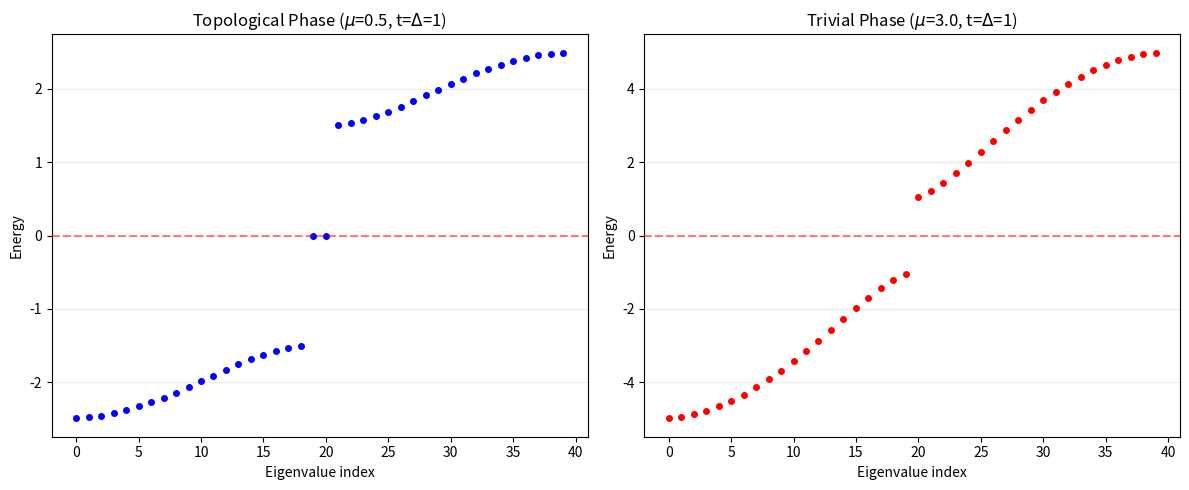
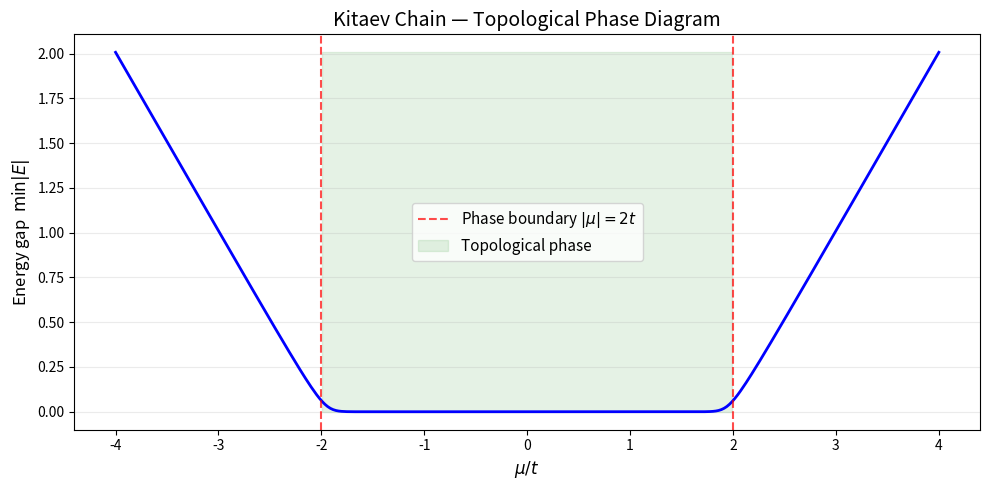
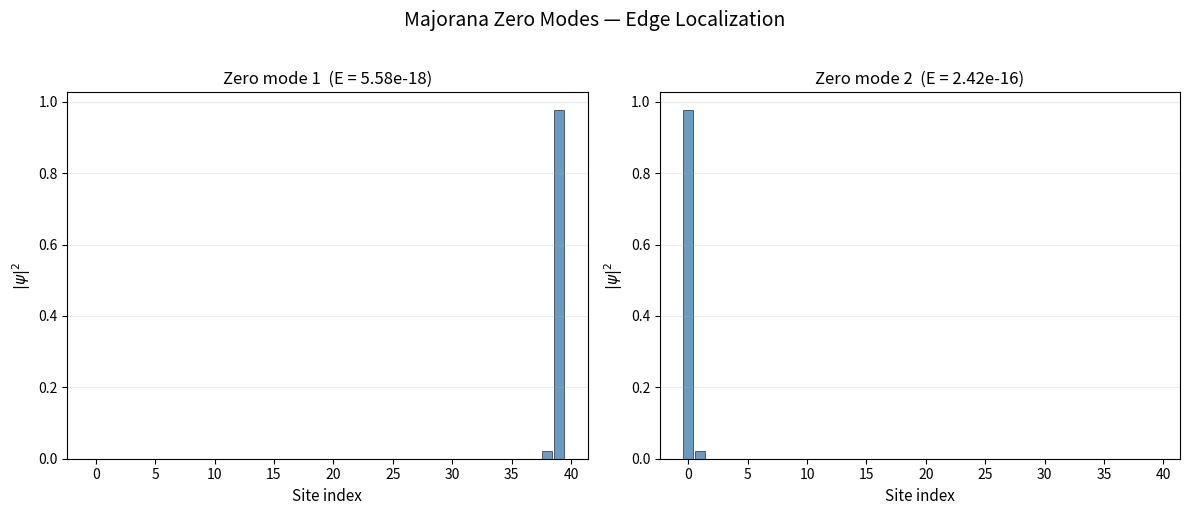
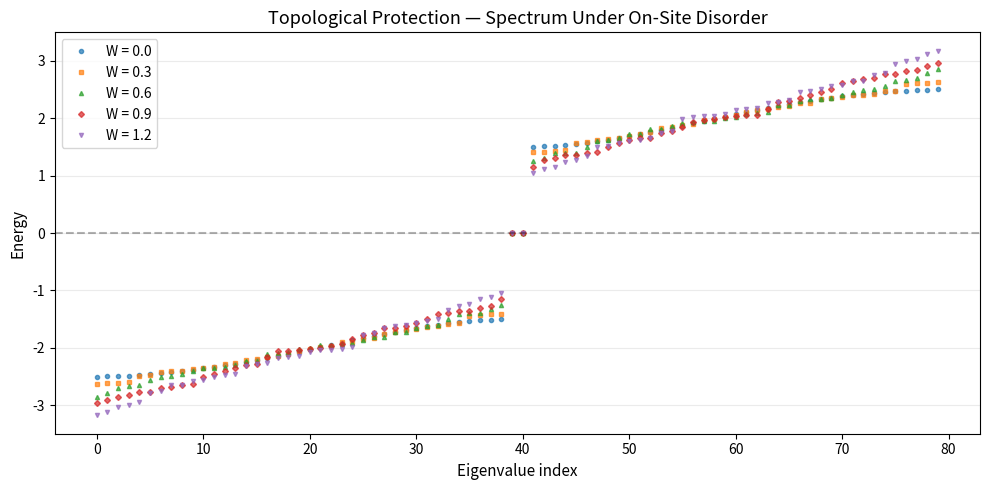
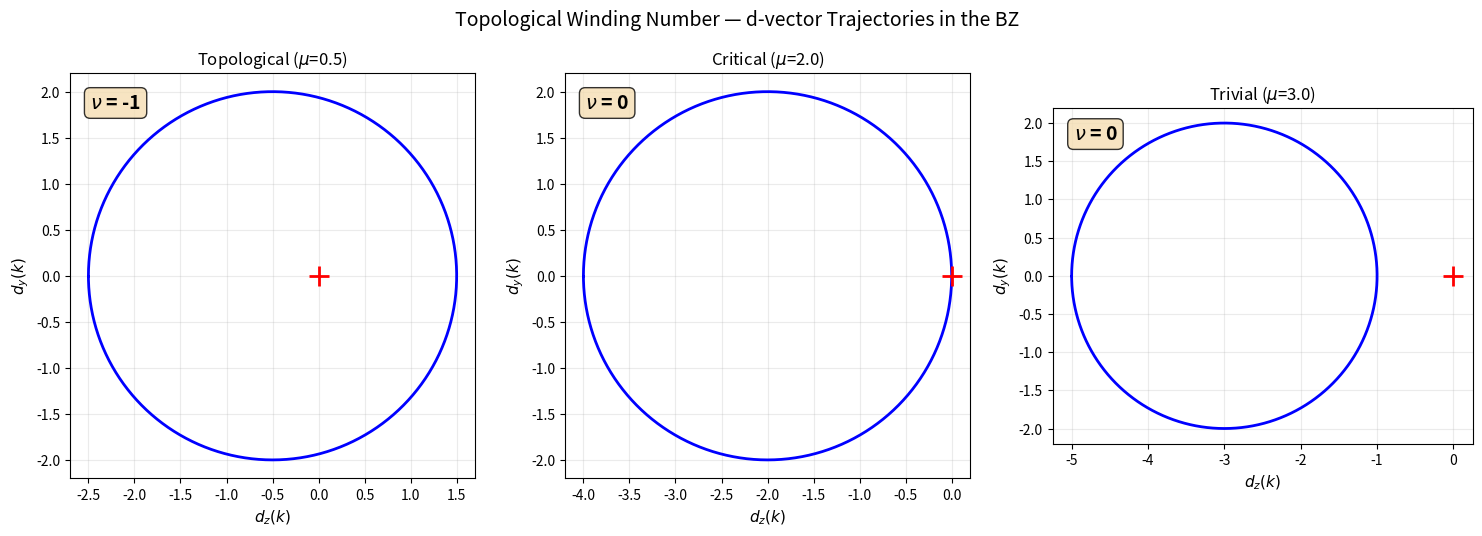

These charts were generated, in order, by the following Python code:
import numpy as np
import matplotlib.pyplot as plt
from functools import reduce

# ── Pauli matrices ──────────────────────────────────────────────
I2 = np.eye(2, dtype=complex)
sigma_x = np.array([[0, 1], [1, 0]], dtype=complex)
sigma_y = np.array([[0, -1j], [1j, 0]], dtype=complex)
sigma_z = np.array([[1, 0], [0, -1]], dtype=complex)

def kron_list(matrices):
    """Tensor product of a list of matrices."""
    return reduce(np.kron, matrices)

print("✅ Setup complete — Pauli basis ready")

def build_majorana_ops(n_sites):
    """Construct 2*n_sites Majorana operators via Jordan-Wigner transform.

    gamma_{2j}   = Z x ... x Z x X x I x ... x I   (j copies of Z before X)
    gamma_{2j+1} = Z x ... x Z x Y x I x ... x I   (j copies of Z before Y)
    """
    ops = []
    for j in range(n_sites):
        chain_x = [sigma_z]*j + [sigma_x] + [I2]*(n_sites - j - 1)
        chain_y = [sigma_z]*j + [sigma_y] + [I2]*(n_sites - j - 1)
        ops.append(kron_list(chain_x))
        ops.append(kron_list(chain_y))
    return ops

# Build Majorana operators for N=2 sites (4 Majorana modes, dim=4)
n_sites = 2
gammas = build_majorana_ops(n_sites)
n_gamma = len(gammas)
dim = 2**n_sites

# ── Verify self-adjointness ──
for i in range(n_gamma):
    assert np.allclose(gammas[i], gammas[i].conj().T), f"gamma_{i} not Hermitian"

# ── Verify Clifford algebra: {gamma_i, gamma_j} = 2 delta_{ij} I ──
for i in range(n_gamma):
    for j in range(n_gamma):
        anticomm = gammas[i] @ gammas[j] + gammas[j] @ gammas[i]
        expected = 2 * np.eye(dim) if i == j else np.zeros((dim, dim))
        assert np.allclose(anticomm, expected), f"anticomm gamma_{i}, gamma_{j} failed"

print(f"Built {n_gamma} Majorana operators for {n_sites} sites (dim = {dim})")
print(f"✅ Self-adjointness verified: gamma_i† = gamma_i for all i")
print(f"✅ Clifford algebra verified: {{gamma_i, gamma_j}} = 2 delta_ij I")

# ── Reconstruct Dirac fermion from Majorana pair ──
c0     = (gammas[0] + 1j * gammas[1]) / 2
c0_dag = (gammas[0] - 1j * gammas[1]) / 2

# Verify canonical anticommutation relations
assert np.allclose(c0 @ c0_dag + c0_dag @ c0, np.eye(dim)), "{c, c_dag} != I"
assert np.allclose(c0 @ c0 + c0 @ c0, np.zeros((dim, dim))), "{c, c} != 0"

# Number operator n = c†c
n_op = c0_dag @ c0
eig_n = np.sort(np.linalg.eigvalsh(n_op).real)
unique_eig = sorted(set(np.round(eig_n, 10)))
print(f"Number operator eigenvalues: {unique_eig}")
assert set(np.round(eig_n, 5)) == {0.0, 1.0}, "n should have eigenvalues {0, 1}"

# Verify the inverse mapping
assert np.allclose(c0 + c0_dag, gammas[0]), "c + c_dag != gamma_0"
assert np.allclose(-1j * (c0 - c0_dag), gammas[1]), "-i(c - c_dag) != gamma_1"

print("✅ Dirac–Majorana correspondence verified:")
print("   {c, c†} = I,  {c, c} = 0,  n_hat eigenvalues in {0, 1}")
print("   c + c† = gamma_0,  -i(c - c†) = gamma_1")

def kitaev_bdg(n_sites, mu, t, delta):
    """Build the BdG Hamiltonian for the Kitaev chain.

    Returns a 2N x 2N matrix with particle-hole symmetry.
    """
    N = n_sites
    h = np.zeros((N, N), dtype=complex)
    Delta_mat = np.zeros((N, N), dtype=complex)

    for j in range(N):
        h[j, j] = -mu
    for j in range(N - 1):
        h[j, j+1] = -t
        h[j+1, j] = -t
        Delta_mat[j, j+1] = delta
        Delta_mat[j+1, j] = -delta

    H_bdg = np.block([
        [h,              Delta_mat          ],
        [-Delta_mat.conj(), -h.T            ]
    ])
    return H_bdg

# ── Compare spectra: topological vs trivial ──
N = 20
H_topo = kitaev_bdg(N, mu=0.5, t=1.0, delta=1.0)
E_topo = np.sort(np.linalg.eigvalsh(H_topo))

H_triv = kitaev_bdg(N, mu=3.0, t=1.0, delta=1.0)
E_triv = np.sort(np.linalg.eigvalsh(H_triv))

fig, (ax1, ax2) = plt.subplots(1, 2, figsize=(12, 5))

ax1.plot(range(len(E_topo)), E_topo, 'bo', markersize=4)
ax1.axhline(y=0, color='r', linestyle='--', alpha=0.5)
ax1.set_title(r'Topological Phase ($\mu$=0.5, t=$\Delta$=1)', fontsize=12)
ax1.set_xlabel('Eigenvalue index')
ax1.set_ylabel('Energy')
ax1.grid(axis='y', alpha=0.25)

ax2.plot(range(len(E_triv)), E_triv, 'ro', markersize=4)
ax2.axhline(y=0, color='r', linestyle='--', alpha=0.5)
ax2.set_title(r'Trivial Phase ($\mu$=3.0, t=$\Delta$=1)', fontsize=12)
ax2.set_xlabel('Eigenvalue index')
ax2.set_ylabel('Energy')
ax2.grid(axis='y', alpha=0.25)

plt.tight_layout()
plt.savefig('kitaev_spectrum.png', dpi=150, bbox_inches='tight')
plt.show()

min_E_topo = np.min(np.abs(E_topo))
min_E_triv = np.min(np.abs(E_triv))
print(f"Min |E| in topological phase: {min_E_topo:.2e}")
print(f"Min |E| in trivial phase:     {min_E_triv:.2e}")
assert min_E_topo < 1e-10, "Topological phase must have zero-energy modes"
assert min_E_triv > 0.1, "Trivial phase must be gapped"
print("✅ Kitaev chain: zero modes in topological phase, gap in trivial phase")

N_sites = 50
t_val, delta_val = 1.0, 1.0
mu_values = np.linspace(-4, 4, 300)
gaps = []

for mu in mu_values:
    H = kitaev_bdg(N_sites, mu=mu, t=t_val, delta=delta_val)
    E = np.linalg.eigvalsh(H)
    gaps.append(np.min(np.abs(E)))

fig, ax = plt.subplots(figsize=(10, 5))
ax.plot(mu_values / t_val, gaps, 'b-', linewidth=2)
ax.axvline(x=-2, color='r', linestyle='--', alpha=0.7,
           label=r'Phase boundary $|\mu|=2t$')
ax.axvline(x=2, color='r', linestyle='--', alpha=0.7)
ax.fill_between(mu_values / t_val, 0, max(gaps),
                where=(np.abs(mu_values) < 2 * t_val),
                alpha=0.1, color='green', label='Topological phase')
ax.set_xlabel(r'$\mu / t$', fontsize=12)
ax.set_ylabel(r'Energy gap  $\min|E|$', fontsize=12)
ax.set_title('Kitaev Chain — Topological Phase Diagram', fontsize=14)
ax.legend(fontsize=11)
ax.grid(axis='y', alpha=0.25)
plt.tight_layout()
plt.savefig('kitaev_phase_diagram.png', dpi=150, bbox_inches='tight')
plt.show()

gap_at_boundary = np.interp(2.0, mu_values / t_val, gaps)
gap_in_topo = np.interp(0.0, mu_values / t_val, gaps)
print(f"Gap at mu/t = 0 (topological): {gap_in_topo:.4e}")
print(f"Gap at mu/t = 2 (boundary):    {gap_at_boundary:.4e}")
assert gap_at_boundary < 0.15, "Gap should nearly close at phase boundary"
print("✅ Phase diagram: gap closes at |mu| = 2t, confirming topological transition")

N = 40
H = kitaev_bdg(N, mu=0.3, t=1.0, delta=1.0)
eigenvalues, eigenvectors = np.linalg.eigh(H)

# Find the two modes closest to zero energy
idx_sorted = np.argsort(np.abs(eigenvalues))
zero_idx = idx_sorted[:2]

fig, axes = plt.subplots(1, 2, figsize=(12, 5))

for k, (idx, ax) in enumerate(zip(zero_idx, axes)):
    psi = eigenvectors[:, idx]
    u, v = psi[:N], psi[N:]
    weight = np.abs(u)**2 + np.abs(v)**2

    ax.bar(range(N), weight, color='steelblue', edgecolor='black',
           alpha=0.8, linewidth=0.5)
    ax.set_xlabel('Site index', fontsize=11)
    ax.set_ylabel(r'$|\psi|^2$', fontsize=11)
    ax.set_title(f'Zero mode {k+1}  (E = {eigenvalues[idx]:.2e})', fontsize=12)
    ax.grid(axis='y', alpha=0.25)

plt.suptitle('Majorana Zero Modes — Edge Localization', fontsize=14, y=1.02)
plt.tight_layout()
plt.savefig('majorana_zero_modes.png', dpi=150, bbox_inches='tight')
plt.show()

for k, idx in enumerate(zero_idx):
    psi = eigenvectors[:, idx]
    u, v = psi[:N], psi[N:]
    weight = np.abs(u)**2 + np.abs(v)**2
    edge_weight = np.sum(weight[:5]) + np.sum(weight[-5:])
    total_weight = np.sum(weight)
    ratio = edge_weight / total_weight
    print(f"Zero mode {k+1}: {ratio:.1%} weight on edge sites (first + last 5)")
    assert ratio > 0.5, f"Zero mode {k+1} should be edge-localized"

print("✅ Majorana zero modes are exponentially localized at chain edges")

n_sites = 2
gammas = build_majorana_ops(n_sites)
dim = 2**n_sites

# ── Parity operators ──
P01 = 1j * gammas[0] @ gammas[1]
P23 = 1j * gammas[2] @ gammas[3]
P_total = P01 @ P23

assert np.allclose(P01 @ P01, np.eye(dim)), "P01^2 != I"
assert np.allclose(P23 @ P23, np.eye(dim)), "P23^2 != I"
assert np.allclose(P_total @ P_total, np.eye(dim)), "P^2 != I"
assert np.allclose(P01 @ P23, P23 @ P01), "[P01, P23] != 0"

# ── Extract even-parity qubit subspace ──
evals, evecs = np.linalg.eigh(P_total)
even_mask = np.isclose(evals, 1.0)
even_states = evecs[:, even_mask]

print(f"Even-parity subspace dimension: {even_states.shape[1]}")
assert even_states.shape[1] == 2, "Expected 2D qubit subspace"

# ── Logical operators in the qubit subspace ──
Z_L = even_states.conj().T @ P01 @ even_states
X_candidate = 1j * gammas[1] @ gammas[2]
X_L = even_states.conj().T @ X_candidate @ even_states

print(f"Logical Z (iγ₀γ₁):\n{np.round(Z_L.real, 3)}")
print(f"Logical X (iγ₁γ₂):\n{np.round(X_L.real, 3)}")

# Verify Pauli algebra
assert np.allclose(X_L @ Z_L + Z_L @ X_L, np.zeros((2, 2))), "{X_L, Z_L} != 0"
assert np.allclose(X_L @ X_L, np.eye(2)), "X_L^2 != I"
assert np.allclose(Z_L @ Z_L, np.eye(2)), "Z_L^2 != I"

print("✅ 4 Majorana modes → 1 logical qubit in even-parity sector")
print("   Logical Pauli algebra: {X_L, Z_L} = 0, X_L² = Z_L² = I")

n_sites = 3  # 6 Majorana modes
gammas_3 = build_majorana_ops(n_sites)
dim_3 = 2**n_sites

def braid(gamma_list, i, j):
    """Braiding unitary B_{ij} = (I + gamma_j gamma_i) / sqrt(2)."""
    d = gamma_list[0].shape[0]
    return (np.eye(d) + gamma_list[j] @ gamma_list[i]) / np.sqrt(2)

B_01 = braid(gammas_3, 0, 1)
B_12 = braid(gammas_3, 1, 2)

# Verify unitarity
assert np.allclose(B_01 @ B_01.conj().T, np.eye(dim_3)), "B_01 not unitary"
assert np.allclose(B_12 @ B_12.conj().T, np.eye(dim_3)), "B_12 not unitary"

# ── Non-Abelian test: B_01 B_12 != B_12 B_01 ──
forward  = B_01 @ B_12
backward = B_12 @ B_01
commutator_norm = np.linalg.norm(forward - backward)
print(f"||B_01 B_12 - B_12 B_01|| = {commutator_norm:.6f}")
assert commutator_norm > 0.1, "Braiding must be non-Abelian"

# ── Verify braiding transformation rules ──
g0_new = B_01 @ gammas_3[0] @ B_01.conj().T
g1_new = B_01 @ gammas_3[1] @ B_01.conj().T
g2_new = B_01 @ gammas_3[2] @ B_01.conj().T

assert np.allclose(g0_new, gammas_3[1]), "B_01: gamma_0 should map to gamma_1"
assert np.allclose(g1_new, -gammas_3[0]), "B_01: gamma_1 should map to -gamma_0"
assert np.allclose(g2_new, gammas_3[2]), "B_01 should not affect gamma_2"

print("✅ Braiding is non-Abelian: B_01 B_12 ≠ B_12 B_01")
print("✅ Transformation rules: γ₀ → γ₁, γ₁ → −γ₀, γ₂ → γ₂")

N = 40
rng = np.random.default_rng(42)

# ── Sweep disorder strength ──
disorder_strengths = [0.0, 0.3, 0.6, 0.9, 1.2]
all_spectra = {}

for W in disorder_strengths:
    disorder = W * rng.uniform(-1, 1, N)
    H = kitaev_bdg(N, mu=0.5, t=1.0, delta=1.0)
    for j in range(N):
        H[j, j] += disorder[j]
        H[N + j, N + j] -= disorder[j]    # BdG particle-hole symmetry
    E = np.sort(np.linalg.eigvalsh(H))
    all_spectra[W] = E

fig, ax = plt.subplots(figsize=(10, 5))
markers = ['o', 's', '^', 'D', 'v']
for (W, E), m in zip(all_spectra.items(), markers):
    ax.plot(range(len(E)), E, m, markersize=3, label=f'W = {W:.1f}', alpha=0.7)

ax.axhline(y=0, color='k', linestyle='--', alpha=0.3)
ax.set_xlabel('Eigenvalue index', fontsize=11)
ax.set_ylabel('Energy', fontsize=11)
ax.set_title('Topological Protection — Spectrum Under On-Site Disorder', fontsize=13)
ax.legend(fontsize=10)
ax.grid(axis='y', alpha=0.25)
plt.tight_layout()
plt.savefig('topological_protection.png', dpi=150, bbox_inches='tight')
plt.show()

# Verify: zero modes survive moderate disorder
for W in [0.0, 0.3, 0.6]:
    min_E = np.min(np.abs(all_spectra[W]))
    print(f"W = {W:.1f}: min|E| = {min_E:.2e}")
    assert min_E < 0.05, f"Zero modes should survive at W={W}"

print("✅ Majorana zero modes are robust against local disorder (topological protection)")

# ── Project braiding gates into the qubit subspace ──
n_sites = 2
gammas_2 = build_majorana_ops(n_sites)
dim_2 = 2**n_sites

P_total = (1j * gammas_2[0] @ gammas_2[1]) @ (1j * gammas_2[2] @ gammas_2[3])
evals, evecs = np.linalg.eigh(P_total)
even_states = evecs[:, np.isclose(evals, 1.0)]

braids = {}
for i, j, label in [(0, 1, "B_01"), (1, 2, "B_12"), (2, 3, "B_23")]:
    B_full = braid(gammas_2, i, j)
    B_logical = even_states.conj().T @ B_full @ even_states
    braids[label] = B_logical
    print(f"{label} logical gate:")
    print(np.round(B_logical, 4))
    print()

# ── Verify gate properties ──
B01_L = braids["B_01"]
off_diag_01 = np.abs(B01_L[0, 1]) + np.abs(B01_L[1, 0])
print(f"B_01 off-diagonal magnitude: {off_diag_01:.6f} (diagonal = phase gate)")
assert off_diag_01 < 1e-10, "B_01 should be diagonal in Z basis"

B12_L = braids["B_12"]
off_diag_12 = np.abs(B12_L[0, 1]) + np.abs(B12_L[1, 0])
print(f"B_12 off-diagonal magnitude: {off_diag_12:.6f} (off-diagonal = rotation)")
assert off_diag_12 > 0.1, "B_12 should mix computational basis states"

for label, B in braids.items():
    assert np.allclose(B @ B.conj().T, np.eye(2)), f"{label} not unitary"

print("✅ Braiding produces Clifford gates in the logical qubit subspace")
print("   B_01 → phase-like (diagonal), B_12 → rotation-like (off-diagonal)")

k_vals = np.linspace(0, 2 * np.pi, 1000, endpoint=False)
t_val, delta_val = 1.0, 1.0

fig, axes = plt.subplots(1, 3, figsize=(15, 5))
cases = [
    (0.5, r'Topological ($\mu$=0.5)'),
    (2.0, r'Critical ($\mu$=2.0)'),
    (3.0, r'Trivial ($\mu$=3.0)')]

winding_numbers = []
for ax, (mu_val, title) in zip(axes, cases):
    dy = 2 * delta_val * np.sin(k_vals)
    dz = -mu_val - 2 * t_val * np.cos(k_vals)

    ax.plot(dz, dy, 'b-', linewidth=2)
    ax.plot(0, 0, 'r+', markersize=15, markeredgewidth=2)
    ax.set_xlabel(r'$d_z(k)$', fontsize=11)
    ax.set_ylabel(r'$d_y(k)$', fontsize=11)
    ax.set_title(title, fontsize=12)
    ax.set_aspect('equal')
    ax.grid(alpha=0.25)

    theta = np.arctan2(dy, dz)
    dtheta = np.diff(theta)
    dtheta = (dtheta + np.pi) % (2 * np.pi) - np.pi
    winding = np.sum(dtheta) / (2 * np.pi)
    winding_numbers.append(winding)

    ax.text(0.05, 0.95, f'$\\nu$ = {winding:.0f}', transform=ax.transAxes,
            fontsize=14, fontweight='bold', verticalalignment='top',
            bbox=dict(boxstyle='round', facecolor='wheat', alpha=0.8))

plt.suptitle('Topological Winding Number — d-vector Trajectories in the BZ',
             fontsize=14, y=1.02)
plt.tight_layout()
plt.savefig('winding_number.png', dpi=150, bbox_inches='tight')
plt.show()

assert abs(abs(winding_numbers[0]) - 1.0) < 0.1, "Topological phase should have |nu|=1"
assert abs(winding_numbers[2]) < 0.1, "Trivial phase should have nu=0"

print(f"Winding numbers: nu = {winding_numbers[0]:.0f} (topo), "
      f"{winding_numbers[1]:.1f} (critical), {winding_numbers[2]:.0f} (trivial)")
print("✅ Bulk-boundary correspondence: nu=1 <-> edge modes, nu=0 <-> no edge modes")
